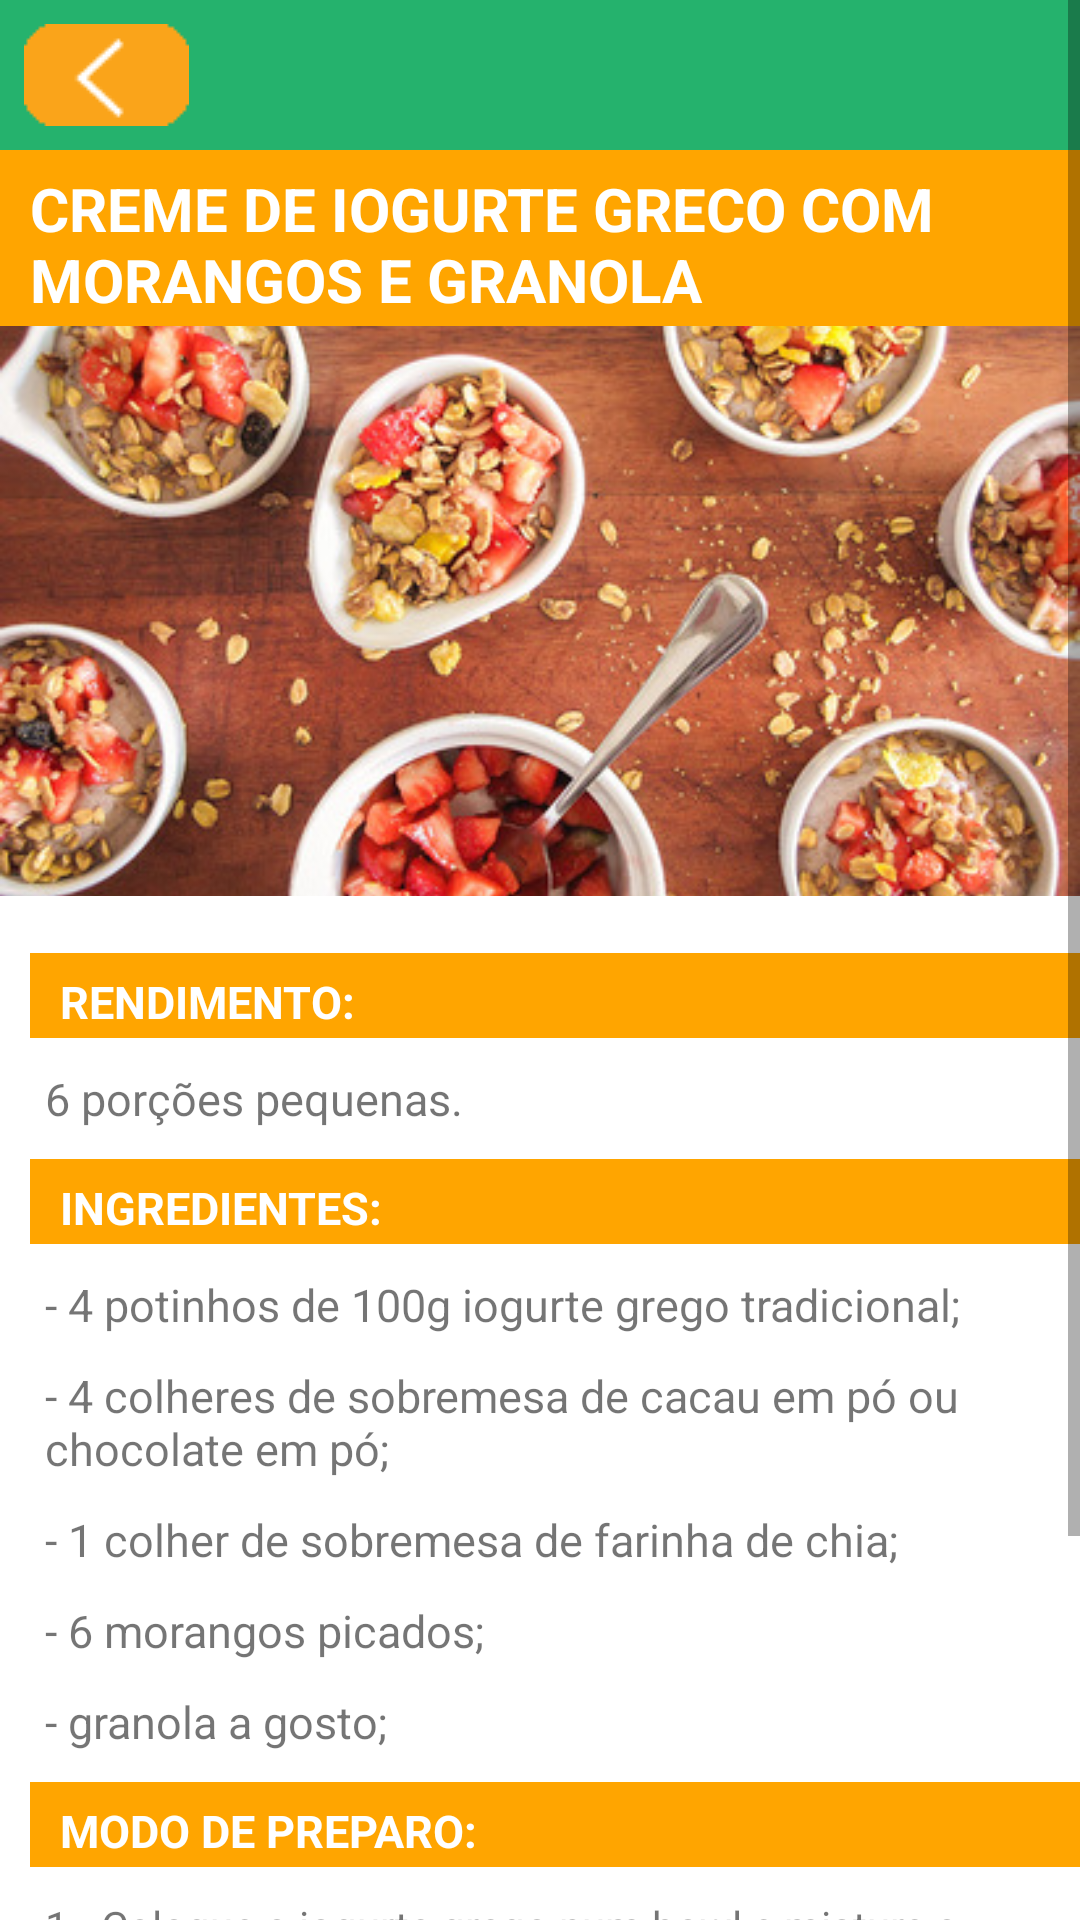

Here is an Android app screen rendered from its layout file. Give the layout XML and the strings, colors and styles it references.
<!-- AndroidManifest.xml: application theme AppTheme -->
<!-- res/layout/receita_um_layout.xml -->
<?xml version="1.0" encoding="utf-8"?>


<ScrollView xmlns:android="http://schemas.android.com/apk/res/android"
    android:layout_width="match_parent"
    android:layout_height="match_parent">

    <LinearLayout
        android:layout_width="match_parent"
        android:layout_height="wrap_content"
        android:background="#FFFFFF"
        android:orientation="vertical">

        <LinearLayout
            android:layout_width="match_parent"
            android:layout_height="50dp"
            android:background="#25B26D"
            android:orientation="horizontal">

            <ImageButton
                android:id="@+id/imageReturnButton"
                android:layout_width="wrap_content"
                android:layout_height="wrap_content"
                android:src="@drawable/return_button"
                android:background="#25B26D"
                android:layout_marginTop="8dp"
                android:layout_marginLeft="8dp"
                android:layout_marginStart="8dp"
                android:contentDescription="@string/app_name"/>

        </LinearLayout>

        <TextView
            android:layout_width="match_parent"
            android:layout_height="wrap_content"
            android:background="#FFA500"
            android:paddingBottom="2dp"
            android:paddingEnd="15dp"
            android:paddingLeft="15dp"
            android:paddingRight="15dp"
            android:paddingStart="10dp"
            android:paddingTop="6dp"
            android:text="Creme de Iogurte Greco com Morangos e Granola"
            android:textAllCaps="true"
            android:textColor="#FFFFFF"
            android:textSize="20sp"
            android:textStyle="bold" />

        <ImageView
            android:layout_width="match_parent"
            android:layout_height="190dp"
            android:contentDescription="@string/app_name"
            android:scaleType="centerCrop"
            android:src="@drawable/iorgute_grego1" />

        <TextView
            android:layout_width="match_parent"
            android:layout_height="wrap_content"
            android:paddingBottom="0dp" />

        <TextView
            android:layout_width="match_parent"
            android:layout_height="wrap_content"
            android:layout_marginLeft="10dp"
            android:layout_marginStart="10dp"
            android:background="#FFA500"
            android:paddingBottom="2dp"
            android:paddingEnd="15dp"
            android:paddingLeft="15dp"
            android:paddingRight="15dp"
            android:paddingStart="10dp"
            android:paddingTop="6dp"
            android:text="Rendimento:"
            android:textAllCaps="true"
            android:textColor="#FFFFFF"
            android:textSize="15sp"
            android:textStyle="bold" />

        <TextView
            android:layout_width="match_parent"
            android:layout_height="wrap_content"
            android:layout_marginLeft="15dp"
            android:layout_marginStart="15dp"
            android:layout_marginTop="10dp"
            android:paddingBottom="10dp"
            android:text="6 porções pequenas."
            android:textSize="15sp" />

        <TextView
            android:layout_width="match_parent"
            android:layout_height="wrap_content"
            android:layout_marginLeft="10dp"
            android:layout_marginStart="10dp"
            android:background="#FFA500"
            android:paddingBottom="2dp"
            android:paddingEnd="15dp"
            android:paddingLeft="15dp"
            android:paddingRight="15dp"
            android:paddingStart="10dp"
            android:paddingTop="6dp"
            android:text="Ingredientes:"
            android:textAllCaps="true"
            android:textColor="#FFFFFF"
            android:textSize="15sp"
            android:textStyle="bold" />

        <TextView
            android:layout_width="match_parent"
            android:layout_height="wrap_content"
            android:layout_marginLeft="15dp"
            android:layout_marginStart="15dp"
            android:layout_marginTop="10dp"
            android:paddingBottom="10dp"
            android:text="- 4 potinhos de 100g iogurte grego tradicional;"
            android:textSize="15sp" />
        <TextView
            android:layout_width="match_parent"
            android:layout_height="wrap_content"
            android:layout_marginLeft="15dp"
            android:layout_marginStart="15dp"
            android:layout_marginTop="0dp"
            android:paddingBottom="10dp"
            android:text="- 4 colheres de sobremesa de cacau em pó ou chocolate em pó;"
            android:textSize="15sp" />
        <TextView
            android:layout_width="match_parent"
            android:layout_height="wrap_content"
            android:layout_marginLeft="15dp"
            android:layout_marginStart="15dp"
            android:layout_marginTop="0dp"
            android:paddingBottom="10dp"
            android:text="- 1 colher de sobremesa de farinha de chia;"
            android:textSize="15sp" />
        <TextView
            android:layout_width="match_parent"
            android:layout_height="wrap_content"
            android:layout_marginLeft="15dp"
            android:layout_marginStart="15dp"
            android:layout_marginTop="0dp"
            android:paddingBottom="10dp"
            android:text="- 6 morangos picados;"
            android:textSize="15sp" />
        <TextView
            android:layout_width="match_parent"
            android:layout_height="wrap_content"
            android:layout_marginLeft="15dp"
            android:layout_marginStart="15dp"
            android:layout_marginTop="0dp"
            android:paddingBottom="10dp"
            android:text="- granola a gosto;"
            android:textSize="15sp" />

        <TextView
            android:layout_width="match_parent"
            android:layout_height="wrap_content"
            android:layout_marginLeft="10dp"
            android:layout_marginStart="10dp"
            android:background="#FFA500"
            android:paddingBottom="2dp"
            android:paddingEnd="15dp"
            android:paddingLeft="15dp"
            android:paddingRight="15dp"
            android:paddingStart="10dp"
            android:paddingTop="6dp"
            android:text="Modo de Preparo:"
            android:textAllCaps="true"
            android:textColor="#FFFFFF"
            android:textSize="15sp"
            android:textStyle="bold" />

        <TextView
            android:layout_width="match_parent"
            android:layout_height="wrap_content"
            android:layout_marginLeft="15dp"
            android:layout_marginStart="15dp"
            android:layout_marginTop="10dp"
            android:paddingBottom="10dp"
            android:text="1 - Coloque o iogurte grego num bowl e misture o cacau em pó e a chia. Não vai ficar muito escuro como chocolate, mas é assim mesmo. " />
        <TextView
            android:layout_width="match_parent"
            android:layout_height="wrap_content"
            android:layout_marginLeft="15dp"
            android:layout_marginStart="15dp"
            android:layout_marginTop="0dp"
            android:paddingBottom="10dp"
            android:text="2 - Coloque o creme de iogurte em potinhos e leve a geladeira para gelar por até 2 horas."
            android:textSize="15sp" />
        <TextView
            android:layout_width="match_parent"
            android:layout_height="wrap_content"
            android:layout_marginLeft="15dp"
            android:layout_marginStart="15dp"
            android:layout_marginTop="0dp"
            android:paddingBottom="20dp"
            android:text="3 - Para servir distribua morangos picados por cima e salpique granola (de boa qualidade)."
            android:textSize="15sp" />


    </LinearLayout>

</ScrollView>
<!-- resources referenced by this layout -->
<resources>
  <!-- drawable iorgute_grego1: jpg bitmap (drawable, 100006 bytes) -->
  <!-- drawable return_button: png bitmap (drawable, 329 bytes) -->
  <string name="app_name">VidaLeve</string>
  <style name="AppTheme" parent="Theme.AppCompat.Light.DarkActionBar">
          
          <item name="colorPrimary">@color/colorPrimary</item>
          <item name="colorPrimaryDark">@color/colorPrimaryDark</item>
          <item name="colorAccent">@color/colorAccent</item>
      </style>
  <!-- not gathered from this repository: default colours our renderer supplied (Android Studio template values) -->
  <color name="colorPrimary">#FF6200EE</color>
  <color name="colorPrimaryDark">#FF3700B3</color>
  <color name="colorAccent">#FF03DAC5</color>
</resources>
